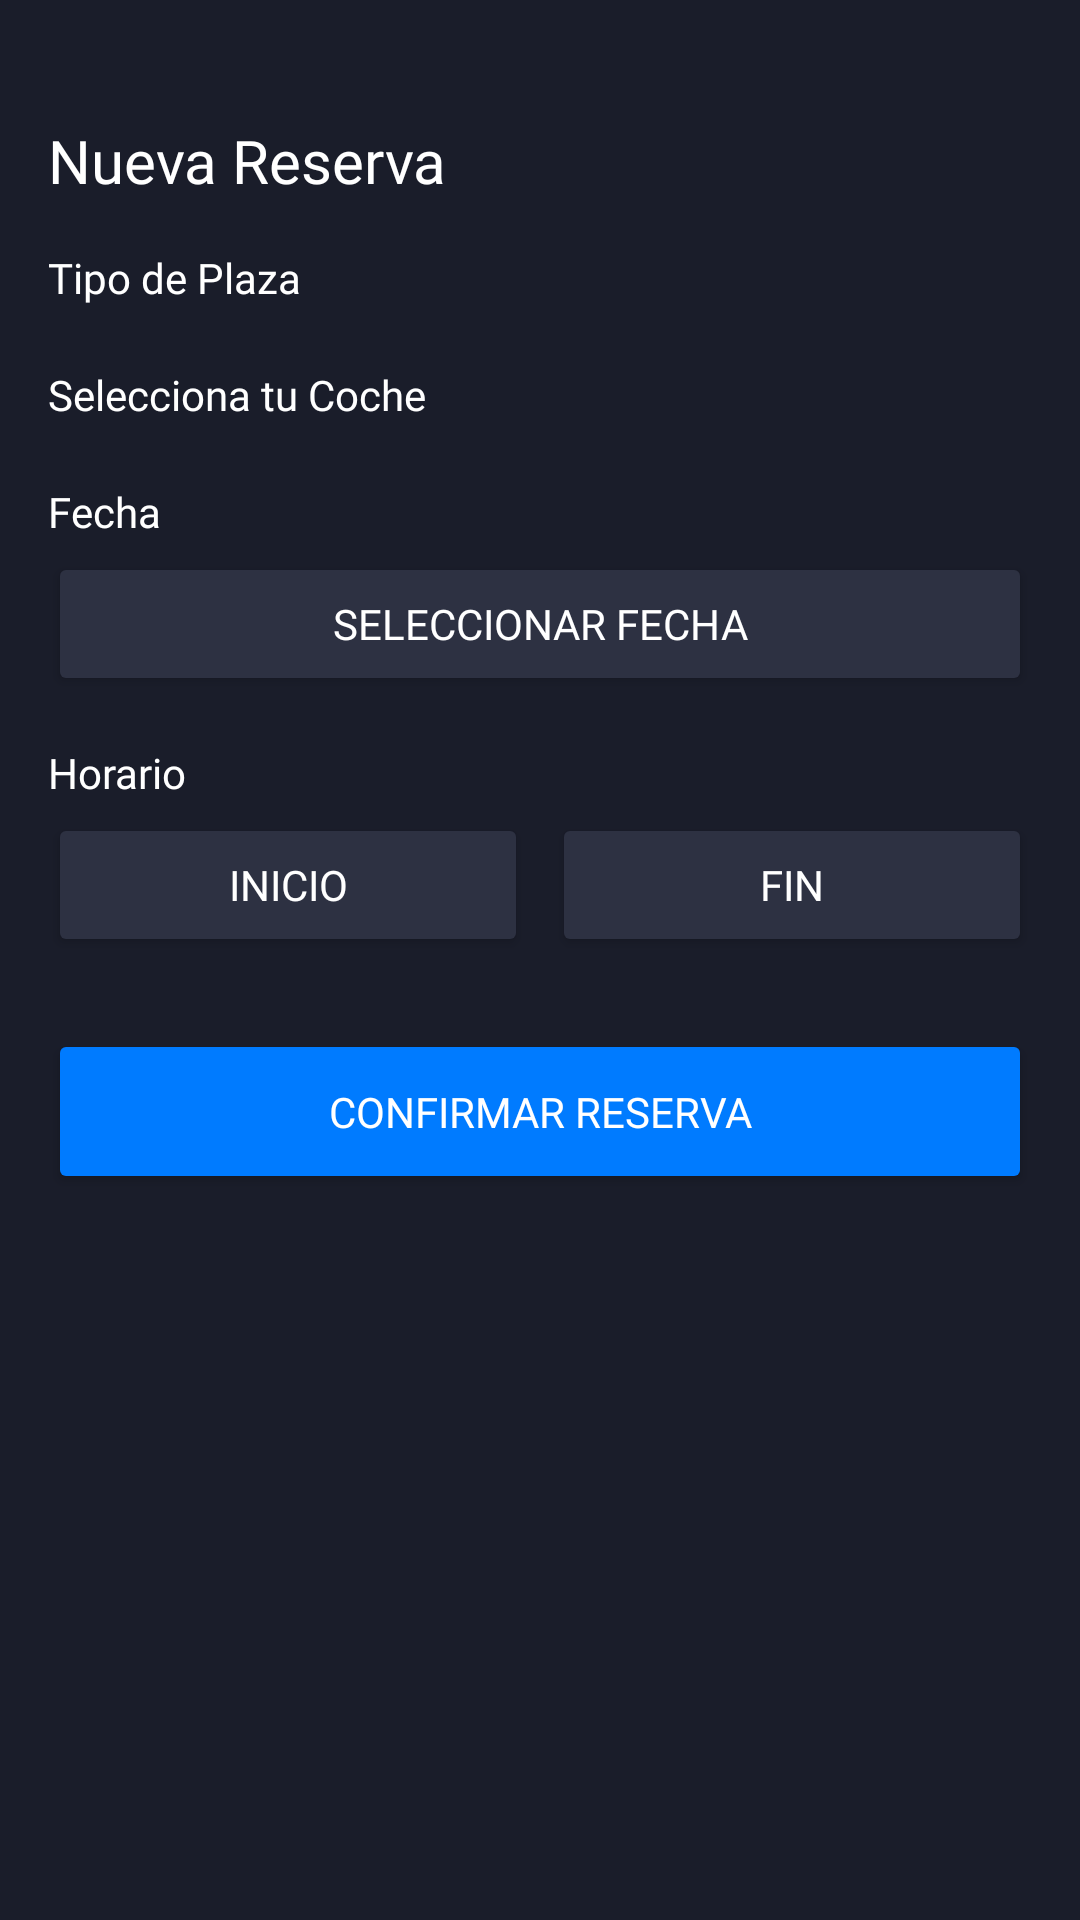

Produce the Android XML layout that renders to this screen, including the resource entries it uses.
<!-- AndroidManifest.xml: application theme Theme.ParkingApp -->
<!-- res/layout/fragment_new_reservation.xml -->
<?xml version="1.0" encoding="utf-8"?>
<androidx.constraintlayout.widget.ConstraintLayout xmlns:android="http://schemas.android.com/apk/res/android"
    xmlns:app="http://schemas.android.com/apk/res-auto"
    xmlns:tools="http://schemas.android.com/tools"
    android:layout_width="match_parent"
    android:layout_height="match_parent"
    android:background="#1A1D2A"
    android:padding="16dp"
    tools:context=".view.fragments.NewReservationFragment">

    <TextView
        android:id="@+id/titleText"
        android:layout_width="wrap_content"
        android:layout_height="wrap_content"
        android:layout_marginTop="24dp"
        android:fontFamily="@font/urbanist_semibold"
        android:text="Nueva Reserva"
        android:textColor="#FFFFFF"
        android:textSize="20sp"
        app:layout_constraintStart_toStartOf="parent"
        app:layout_constraintTop_toTopOf="parent" />

    <TextView
        android:id="@+id/typeLabel"
        android:layout_width="wrap_content"
        android:layout_height="wrap_content"
        android:layout_marginTop="16dp"
        android:fontFamily="@font/urbanist_semibold"
        android:text="Tipo de Plaza"
        android:textColor="#FFFFFF"
        app:layout_constraintStart_toStartOf="parent"
        app:layout_constraintTop_toBottomOf="@id/titleText" />

    <Spinner
        android:id="@+id/typeSpinner"
        android:layout_width="0dp"
        android:layout_height="wrap_content"
        android:layout_marginTop="4dp"
        android:background="#2D3142"
        android:popupBackground="#2D3142"
        app:layout_constraintEnd_toEndOf="parent"
        app:layout_constraintStart_toStartOf="parent"
        app:layout_constraintTop_toBottomOf="@id/typeLabel" />

    <TextView
        android:id="@+id/cocheLabel"
        android:layout_width="wrap_content"
        android:layout_height="wrap_content"
        android:layout_marginTop="16dp"
        android:fontFamily="@font/urbanist_semibold"
        android:text="Selecciona tu Coche"
        android:textColor="#FFFFFF"
        app:layout_constraintStart_toStartOf="parent"
        app:layout_constraintTop_toBottomOf="@id/typeSpinner" />

    <Spinner
        android:id="@+id/cocheSpinner"
        android:layout_width="0dp"
        android:layout_height="wrap_content"
        android:layout_marginTop="4dp"
        android:background="#2D3142"
        android:popupBackground="#2D3142"
        app:layout_constraintEnd_toEndOf="parent"
        app:layout_constraintStart_toStartOf="parent"
        app:layout_constraintTop_toBottomOf="@id/cocheLabel" />

    <TextView
        android:id="@+id/dateLabel"
        android:layout_width="wrap_content"
        android:layout_height="wrap_content"
        android:layout_marginTop="16dp"
        android:fontFamily="@font/urbanist_semibold"
        android:text="Fecha"
        android:textColor="#FFFFFF"
        app:layout_constraintStart_toStartOf="parent"
        app:layout_constraintTop_toBottomOf="@id/cocheSpinner" />

    <Button
        android:id="@+id/selectDateButton"
        android:layout_width="0dp"
        android:layout_height="wrap_content"
        android:layout_marginTop="4dp"
        android:backgroundTint="#2D3142"
        android:fontFamily="@font/urbanist_semibold"
        android:text="Seleccionar Fecha"
        android:textColor="#FFFFFF"
        app:layout_constraintEnd_toEndOf="parent"
        app:layout_constraintStart_toStartOf="parent"
        app:layout_constraintTop_toBottomOf="@id/dateLabel" />

    <TextView
        android:id="@+id/timeLabel"
        android:layout_width="wrap_content"
        android:layout_height="wrap_content"
        android:layout_marginTop="16dp"
        android:fontFamily="@font/urbanist_semibold"
        android:text="Horario"
        android:textColor="#FFFFFF"
        app:layout_constraintStart_toStartOf="parent"
        app:layout_constraintTop_toBottomOf="@id/selectDateButton" />

    <LinearLayout
        android:id="@+id/timeLayout"
        android:layout_width="0dp"
        android:layout_height="wrap_content"
        android:orientation="horizontal"
        android:layout_marginTop="4dp"
        app:layout_constraintTop_toBottomOf="@id/timeLabel"
        app:layout_constraintStart_toStartOf="parent"
        app:layout_constraintEnd_toEndOf="parent">

        <Button
            android:id="@+id/selectStartTimeButton"
            android:layout_width="0dp"
            android:layout_height="wrap_content"
            android:layout_weight="1"
            android:text="Inicio"
            android:fontFamily="@font/urbanist_semibold"
            android:backgroundTint="#2D3142"
            android:textColor="#FFFFFF"
            android:layout_marginEnd="4dp" />

        <Button
            android:id="@+id/selectEndTimeButton"
            android:layout_width="0dp"
            android:layout_height="wrap_content"
            android:layout_weight="1"
            android:text="Fin"
            android:fontFamily="@font/urbanist_semibold"
            android:backgroundTint="#2D3142"
            android:textColor="#FFFFFF"
            android:layout_marginStart="4dp" />
    </LinearLayout>

    <Button
        android:id="@+id/confirmReservationButton"
        android:layout_width="0dp"
        android:layout_height="55dp"
        android:text="Confirmar Reserva"
        android:fontFamily="@font/urbanist_semibold"
        android:backgroundTint="#007BFF"
        android:textColor="#FFFFFF"
        app:cornerRadius="12dp"
        android:layout_marginTop="24dp"
        app:layout_constraintTop_toBottomOf="@id/timeLayout"
        app:layout_constraintStart_toStartOf="parent"
        app:layout_constraintEnd_toEndOf="parent" />

    <ProgressBar
        android:id="@+id/progressBar"
        android:layout_width="wrap_content"
        android:layout_height="wrap_content"
        android:visibility="gone"
        app:layout_constraintBottom_toBottomOf="parent"
        app:layout_constraintEnd_toEndOf="parent"
        app:layout_constraintStart_toStartOf="parent"
        app:layout_constraintTop_toTopOf="parent" />

</androidx.constraintlayout.widget.ConstraintLayout>
<!-- resources referenced by this layout -->
<resources>
  <style name="Theme.ParkingApp" parent="Theme.MaterialComponents.DayNight.NoActionBar">
          <item name="colorPrimary">@color/purple_500</item>
          <item name="colorPrimaryVariant">@color/purple_700</item>
          <item name="colorOnPrimary">@color/white</item>
          <item name="colorSecondary">@color/teal_200</item>
          <item name="colorSecondaryVariant">@color/teal_700</item>
          <item name="colorOnSecondary">@color/black</item>
          <item name="android:windowBackground">@color/white</item>
      </style>
  <!-- not gathered from this repository: default colours our renderer supplied (Android Studio template values) -->
  <color name="purple_500">#FF6200EE</color>
  <color name="purple_700">#FF3700B3</color>
  <color name="teal_200">#FF03DAC5</color>
  <color name="teal_700">#FF018786</color>
  <color name="black">#FF000000</color>
  <color name="white">#FFFFFFFF</color>
</resources>
